Run: headless pygame with SDL's dummy video driver; simulated clock (each Clock.tick advances the game by its frame time, no real sleeping); random seed 0; keys injected as events and as key.get_pressed() state; no mouse input.
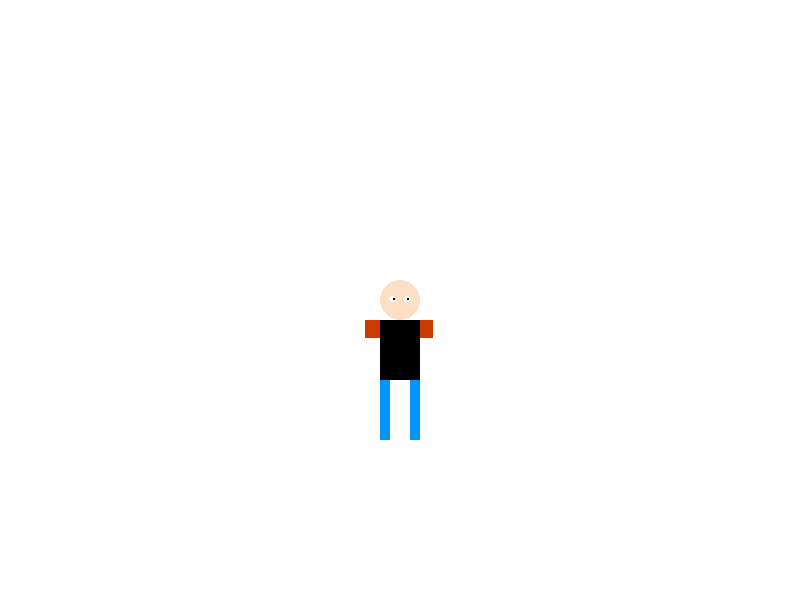
Frame 1 of 4 · flips 1–60 · no input
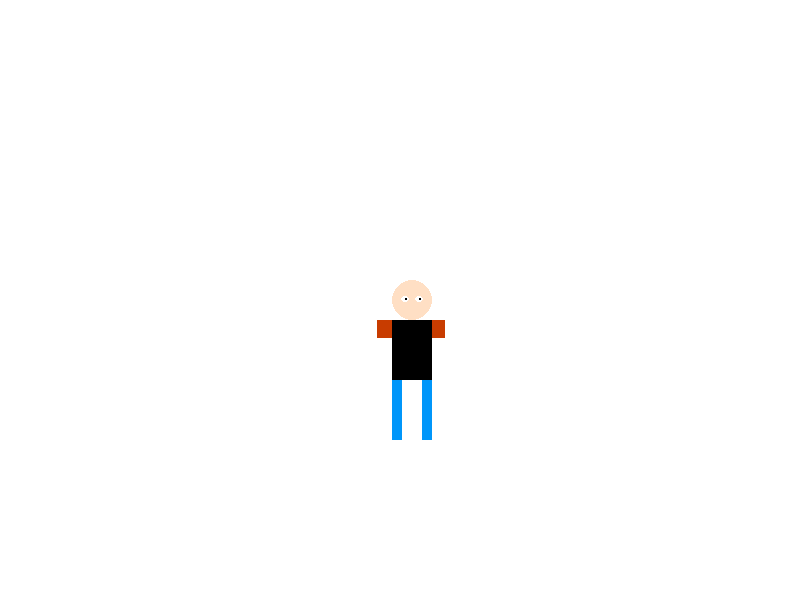
Frame 2 of 4 · flips 61–180 · tapped SPACE, RETURN · held RIGHT (→), D
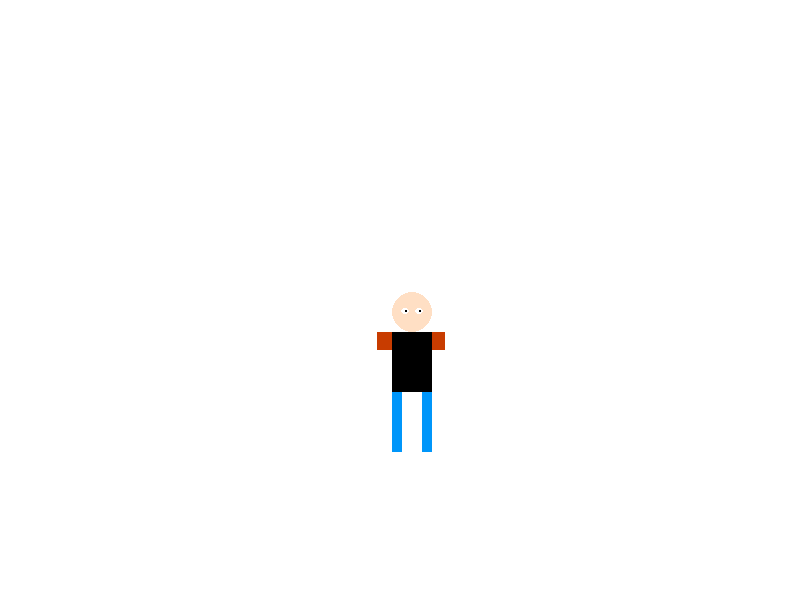
Frame 3 of 4 · flips 181–300 · held DOWN (↓), S
Frame 4 of 4 · flips 301–420 · held LEFT (←), A, UP (↑), W · screen same as frame 1, image omitted

The pygame program that drew these frames:

# import w_setting
# import module
import pygame
from pygame.locals import *
import sys

# Инициализация Pygame
pygame.init()

# Размеры окна игры
WIDTH = 800
HEIGHT = 600

# Цвета
WHITE = (255, 255, 255)
BLACK = (0, 0, 0)
SKYBLUE = (0, 150, 250)
LIGHTORANGE = (255, 223, 196)
BARDO = (200, 60, 0)

# Создание окна игры
screen = pygame.display.set_mode((WIDTH, HEIGHT))
pygame.display.set_caption("Моя первая игра на Pygame")


# Функция для рисования персонажа
def draw_character(x, y):
    # Голова
    pygame.draw.circle(screen, LIGHTORANGE, (x, y), 20)
    # Глаза
    pygame.draw.ellipse(screen, WHITE, (x - 11, y - 4, 8, 6))
    pygame.draw.rect(screen, BLACK, (x - 7, y - 2, 2, 2))

    pygame.draw.ellipse(screen, WHITE, (x + 3, y - 4, 8, 6))
    pygame.draw.rect(screen, BLACK, (x + 7, y - 2, 2, 2))
    # Руки
    pygame.draw.rect(screen, BARDO, (x - 35, y + 20, 68, 18))
    # Ноги
    pygame.draw.rect(screen, SKYBLUE, (x - 20, y + 80, 10, 60))
    pygame.draw.rect(screen, SKYBLUE, (x + 10, y + 80, 10, 60))
    # Тело
    pygame.draw.rect(screen, BLACK, (x - 20, y + 20, 40, 60))
    # pygame.draw.circle(screen, BLACK, (x, y), 1)
    # pygame.draw.rect(screen, BLACK, )


#Начальные координаты персонажа
character_x = 400
character_y = 300

# Основной игровой цикл
while True:
    # Обработка событий
    for event in pygame.event.get():
        if event.type == QUIT:
            pygame.quit()
            sys.exit()

    # Получение состояния клавиш
    keys = pygame.key.get_pressed()
    if keys[K_LEFT]:
        character_x -= 0.1
    if keys[K_RIGHT]:
        character_x += 0.1
    if keys[K_UP]:
        character_y -= 0.1
    if keys[K_DOWN]:
        character_y += 0.1

    # Очистка экрана
    screen.fill(WHITE)

    # Отрисовка персонажа с использованием функции draw_character
    draw_character(character_x, character_y)

    # Обновление экрана
    pygame.display.update()
